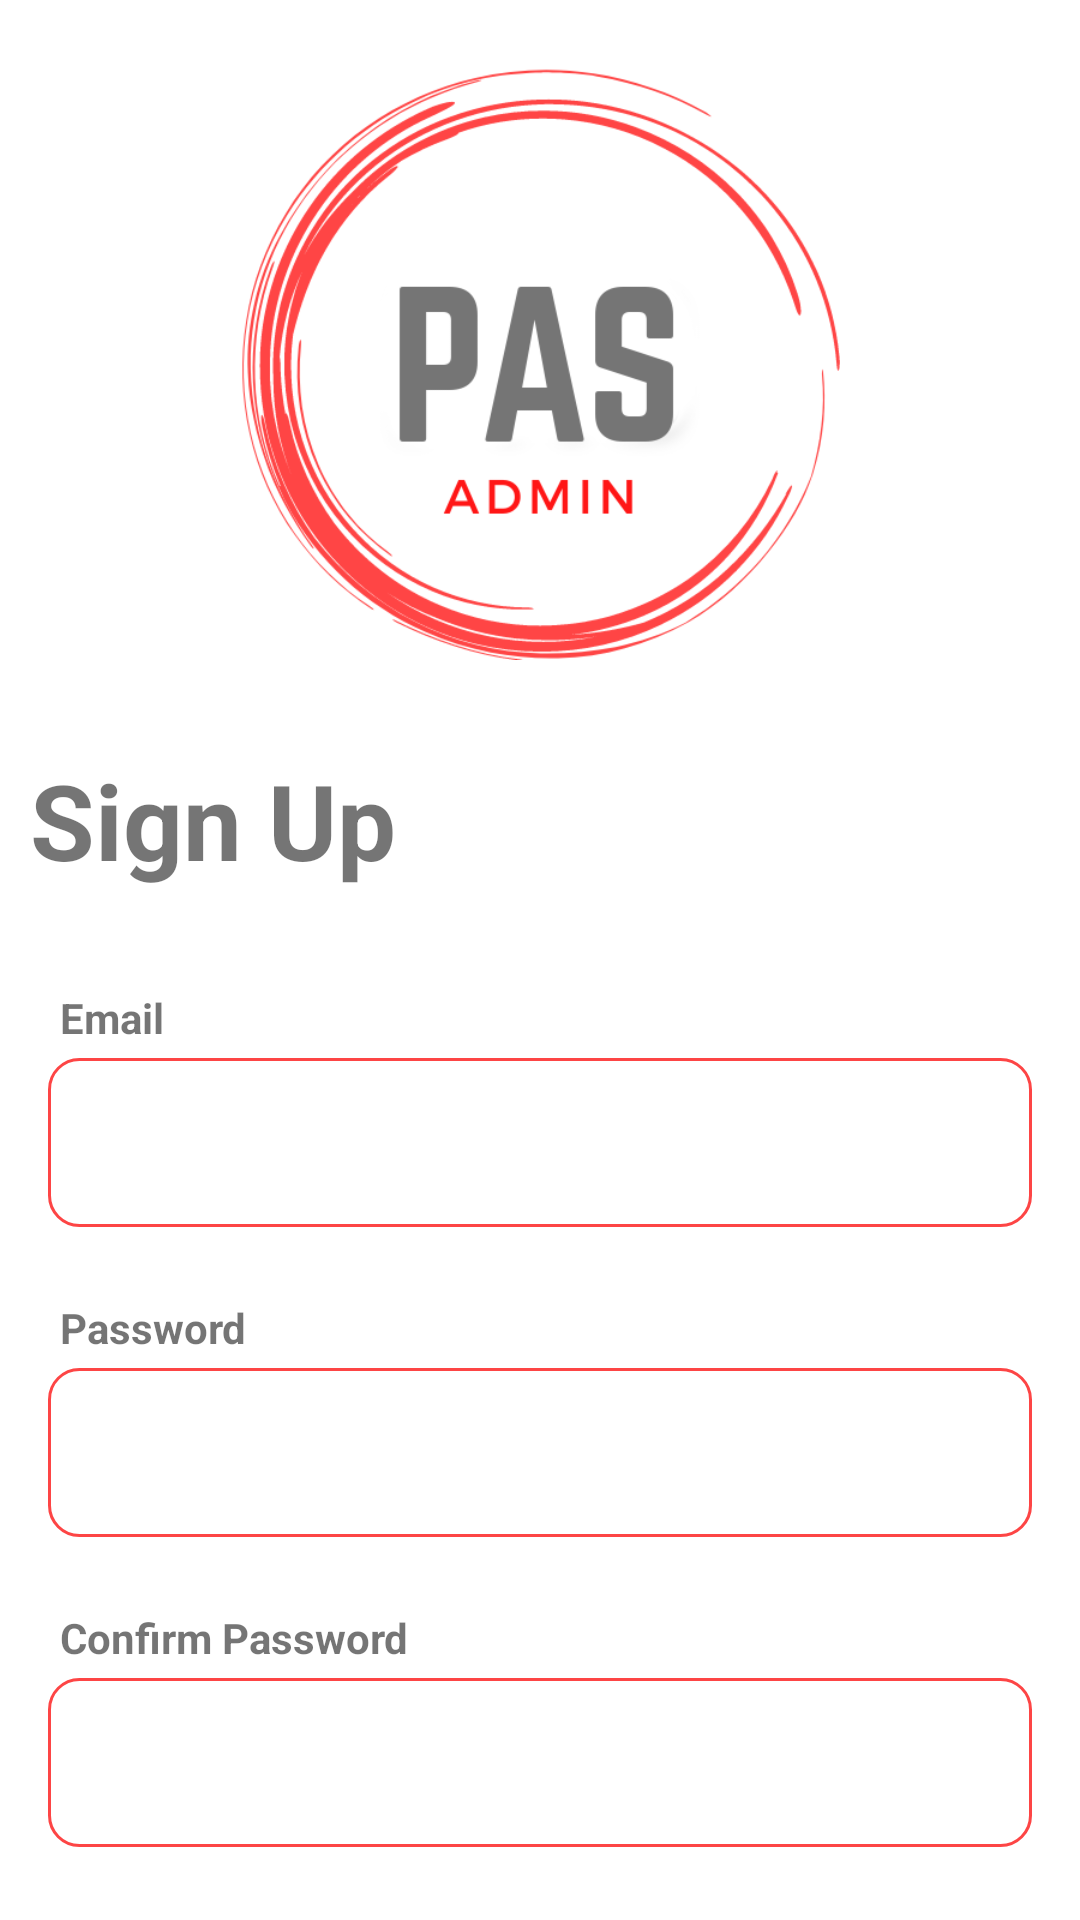

Layout XML and referenced resources for this Android screen:
<!-- AndroidManifest.xml: application theme Theme.OPAS -->
<!-- res/layout/activity_sign_up.xml -->
<?xml version="1.0" encoding="utf-8"?>
<RelativeLayout xmlns:android="http://schemas.android.com/apk/res/android"
    xmlns:app="http://schemas.android.com/apk/res-auto"
    xmlns:tools="http://schemas.android.com/tools"
    android:layout_width="match_parent"
    android:layout_height="match_parent"
    tools:context=".LoginActivity">

    <ImageView
        android:layout_width="200dp"
        android:layout_height="200dp"
        android:layout_marginTop="20dp"
        android:layout_centerHorizontal="true"
        android:id="@+id/opasicon"
        android:src="@drawable/opas_admin_tansparent"
        />
    <TextView
        android:id="@+id/signup"
        android:layout_below="@+id/opasicon"
        android:layout_width="match_parent"
        android:layout_height="wrap_content"
        android:layout_marginStart="10dp"
        android:layout_marginTop="30dp"
        android:layout_marginEnd="10dp"
        android:layout_marginBottom="3dp"
        android:text="Sign Up"
        android:textSize="35dp"
        android:textStyle="bold" />

    <LinearLayout
        android:layout_width="match_parent"
        android:layout_height="wrap_content"
        android:id="@+id/signup_fields"
        android:layout_below="@id/signup"
        android:paddingHorizontal="16dp"
        android:orientation="vertical">
        <TextView
            android:layout_width="match_parent"
            android:layout_height="wrap_content"
            android:layout_marginTop="26dp"
            android:padding="4dp"
            android:text="Email"
            android:inputType="textEmailAddress"
            android:textStyle="bold" />
        <EditText
            android:layout_width="match_parent"
            android:layout_height="wrap_content"
            android:id="@+id/email"
            android:padding="16dp"
            android:inputType="text"
            android:background="@drawable/border"
            />
        <TextView
            android:layout_width="match_parent"
            android:layout_height="wrap_content"
            android:layout_marginTop="20dp"
            android:padding="4dp"
            android:text="Password"
            android:textStyle="bold" />

        <EditText
            android:layout_width="match_parent"
            android:layout_height="wrap_content"
            android:id="@+id/password"
            android:padding="16dp"
            android:inputType="textPassword"
            android:background="@drawable/border"
            />

        <TextView
            android:layout_width="match_parent"
            android:layout_height="wrap_content"
            android:layout_marginTop="20dp"
            android:padding="4dp"
            android:text="Confirm Password"
            android:textStyle="bold" />
        <EditText
            android:layout_width="match_parent"
            android:layout_height="wrap_content"
            android:id="@+id/confirm_password"
            android:padding="16dp"
            android:inputType="textPassword"
            android:background="@drawable/border"
            />


        <com.google.android.material.button.MaterialButton
            android:id="@+id/signup_btn"
            android:layout_width="match_parent"
            android:layout_height="60dp"
            android:layout_centerHorizontal="true"
            android:layout_marginVertical="40dp"
            android:backgroundTint="@color/red"
            android:text="Sign up"
            android:textColor="@color/white" />


        <ProgressBar
            android:layout_width="match_parent"
            android:layout_height="60dp"
            android:id="@+id/progressbar"
            android:indeterminateTint="@color/red"
            android:layout_marginVertical="40dp"
            android:visibility="gone"
            ></ProgressBar>
    </LinearLayout>







</RelativeLayout>
<!-- resources referenced by this layout -->
<resources>
  <color name="red">#fd4545</color>
  <color name="white">#FFFFFFFF</color>
  <!-- drawable border (drawable) -->
  <?xml version="1.0" encoding="utf-8"?>
  <shape xmlns:android="http://schemas.android.com/apk/res/android"
      android:shape="rectangle" >
      <stroke
          android:width="1dp"
          android:color="@color/red" >
      </stroke>
  
      <corners android:radius="10dp"/>
  
  </shape>
  <!-- drawable opas_admin_tansparent: png bitmap (drawable, 61951 bytes) -->
  <style name="Theme.OPAS" parent="Theme.MaterialComponents.DayNight.NoActionBar">
          
          <item name="colorPrimary">@color/red</item>
          <item name="colorPrimaryVariant">@color/red</item>
          <item name="colorOnPrimary">@color/white</item>
          
          <item name="colorSecondary">@color/teal_200</item>
          <item name="colorSecondaryVariant">@color/teal_700</item>
          <item name="colorOnSecondary">@color/black</item>
          
          <item name="android:statusBarColor">@color/red</item>
          
      </style>
  <color name="teal_200">#FF03DAC5</color>
  <color name="teal_700">#FF018786</color>
  <color name="black">#FF000000</color>
</resources>
